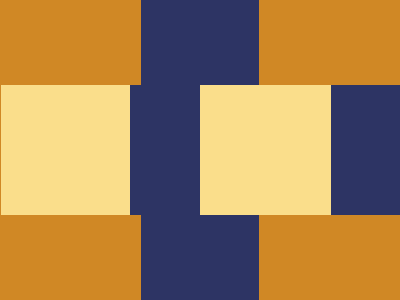

Write a web page that renders exactly this picture using CSS.

<!DOCTYPE html>
<html lang="en">
  <head>
    <meta charset="UTF-8" />
    <meta name="viewport" content="width=device-width, initial-scale=1.0" />
    <title>2025/01/28</title>
    <style>
      body,
      main,
      div {
        display: grid;
        place-items: center;
      }
      body {
        min-height: 100dvh;
        margin: 0;
        background: #d08825;
      }
      main {
        position: relative;
        width: 118px;
        height: 300px;
        background: #2d3464;

        &::after {
          content: "";
          position: absolute;
          background: #fade8b;
          width: 400px;
          height: 130px;
          left: -140px;
        }
      }
      div {
        &::before,
        &::after {
          content: "";
          position: absolute;
          background: #2d3464;
          height: 130px;
          width: 70px;
          z-index: 1;
        }
        &::before {
          left: -11px;
        }
        &::after {
          right: -142px;
        }
      }
    </style>
  </head>
  <body>
    <main>
      <div></div>
    </main>
  </body>
</html>
